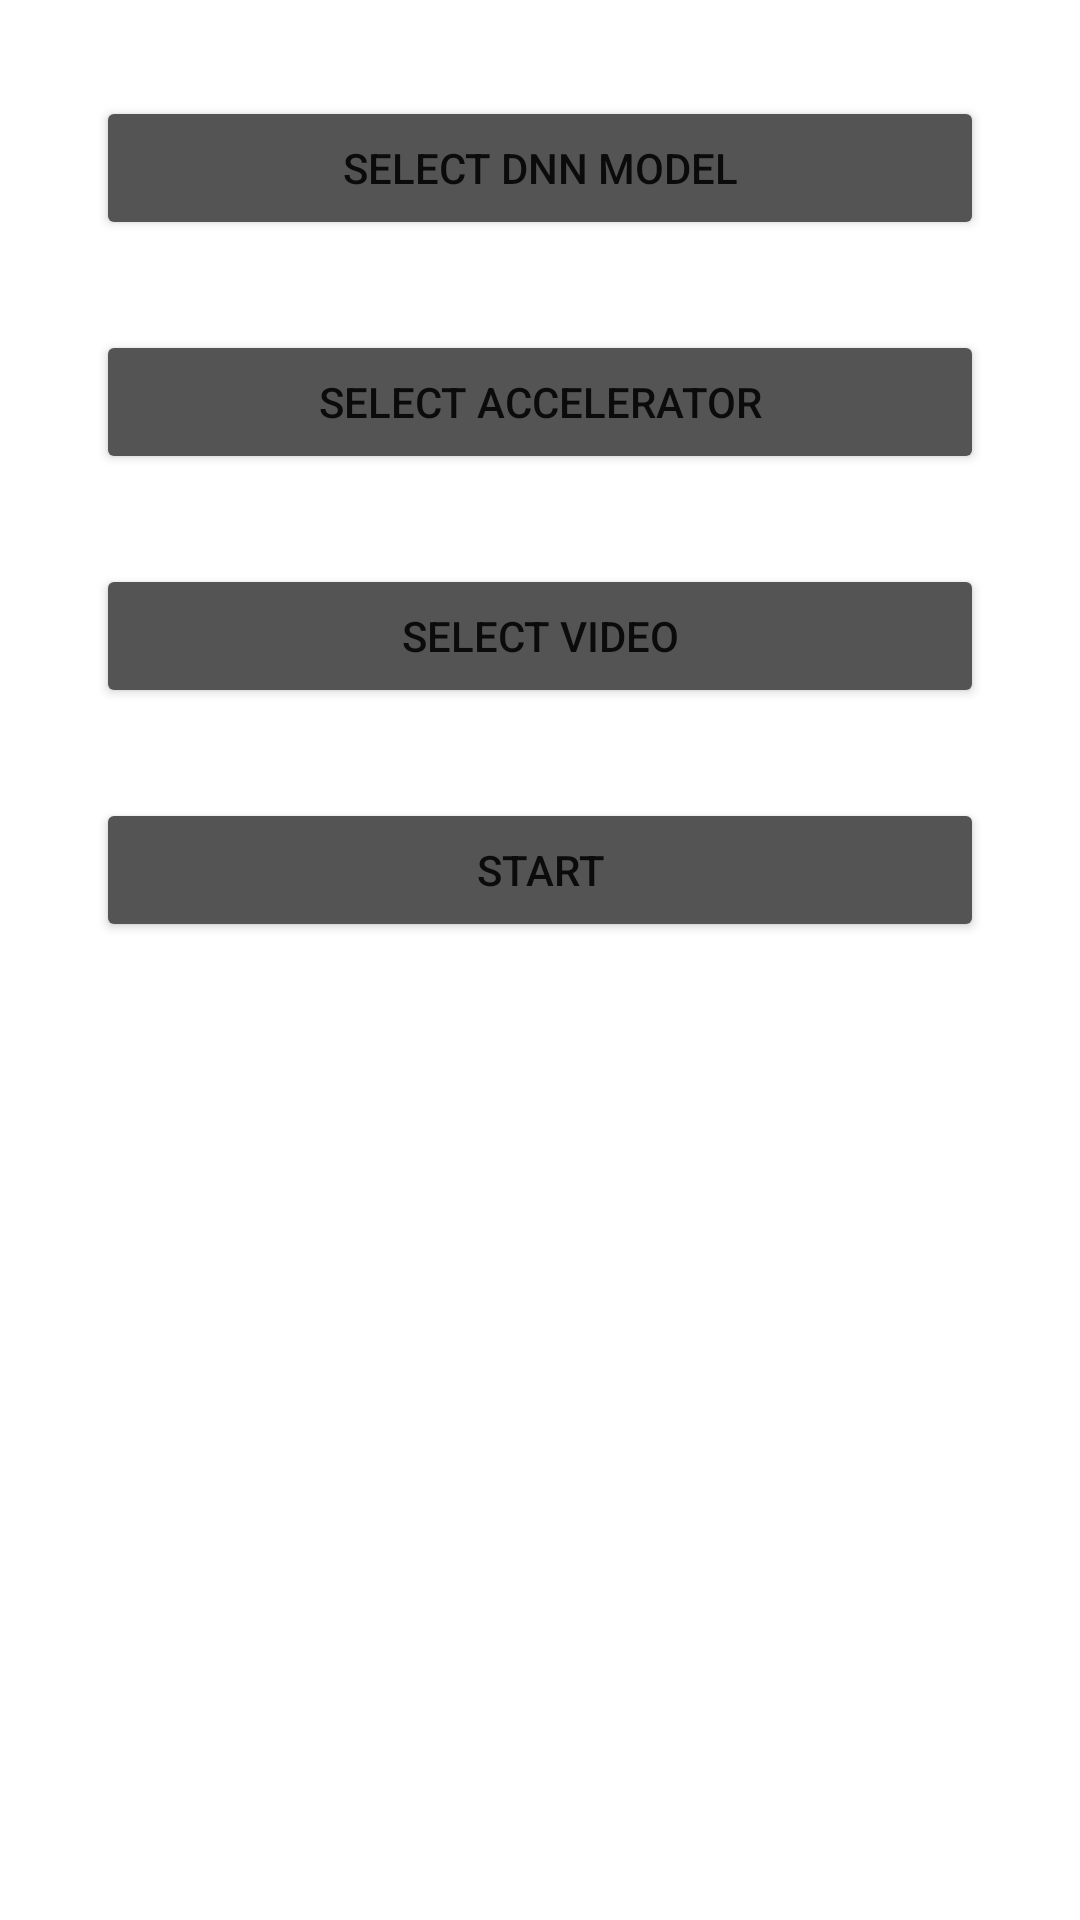

This screen was rendered from an Android layout file. Write that file and the resources it references.
<!-- AndroidManifest.xml: application theme Theme.MoViDNN -->
<!-- res/layout/activity_dnnconfig.xml -->
<?xml version="1.0" encoding="utf-8"?>
<androidx.constraintlayout.widget.ConstraintLayout xmlns:android="http://schemas.android.com/apk/res/android"
    xmlns:app="http://schemas.android.com/apk/res-auto"
    xmlns:tools="http://schemas.android.com/tools"
    android:layout_width="match_parent"
    android:layout_height="match_parent"
    tools:context=".DNNConfig">

    <LinearLayout
        android:layout_width="0dp"
        android:layout_height="0dp"
        android:layout_marginStart="32dp"
        android:layout_marginTop="32dp"
        android:layout_marginEnd="32dp"
        android:layout_marginBottom="32dp"
        android:orientation="vertical"
        app:layout_constraintBottom_toBottomOf="parent"
        app:layout_constraintEnd_toEndOf="parent"
        app:layout_constraintStart_toStartOf="parent"
        app:layout_constraintTop_toTopOf="parent">

        <Button
            android:id="@+id/network_select_button"
            android:layout_width="match_parent"
            android:layout_height="wrap_content"
            android:layout_marginBottom="30dp"
            android:backgroundTint="#555454"
            android:text="Select DNN Model" />

        <Button
            android:id="@+id/accelerator_picker"
            android:layout_width="match_parent"
            android:layout_height="wrap_content"
            android:layout_marginBottom="30dp"
            android:backgroundTint="#555454"
            android:text="Select Accelerator"
            app:layout_constraintEnd_toEndOf="parent"
            app:layout_constraintStart_toStartOf="parent" />

        <Button
            android:id="@+id/video_picker"
            android:layout_width="match_parent"
            android:layout_height="wrap_content"
            android:layout_marginBottom="30dp"
            android:backgroundTint="#555454"
            android:text="Select Video"
            app:layout_constraintEnd_toEndOf="parent"
            app:layout_constraintStart_toStartOf="parent" />

        <Button
            android:id="@+id/start_button"
            android:layout_width="match_parent"
            android:layout_height="wrap_content"
            android:backgroundTint="#555454"
            android:text="Start" />

    </LinearLayout>
</androidx.constraintlayout.widget.ConstraintLayout>
<!-- resources referenced by this layout -->
<resources>
  <style name="Theme.MoViDNN" parent="Theme.MaterialComponents.DayNight.DarkActionBar">
          
          <item name="colorPrimary">@color/athena_purple</item>
          <item name="colorPrimaryVariant">@color/athena_purple</item>
          <item name="colorOnPrimary">@color/white</item>
          
          <item name="colorSecondary">@color/athena_blue</item>
          <item name="colorSecondaryVariant">@color/athena_blue</item>
          <item name="colorOnSecondary">@color/black</item>
          
          <item name="android:statusBarColor" tools:targetApi="l">?attr/colorPrimaryVariant</item>
          
      </style>
  <color name="athena_purple">#3D3466</color>
  <color name="white">#FFFFFFFF</color>
  <color name="athena_blue">#5AAEED</color>
  <color name="black">#FF000000</color>
</resources>
